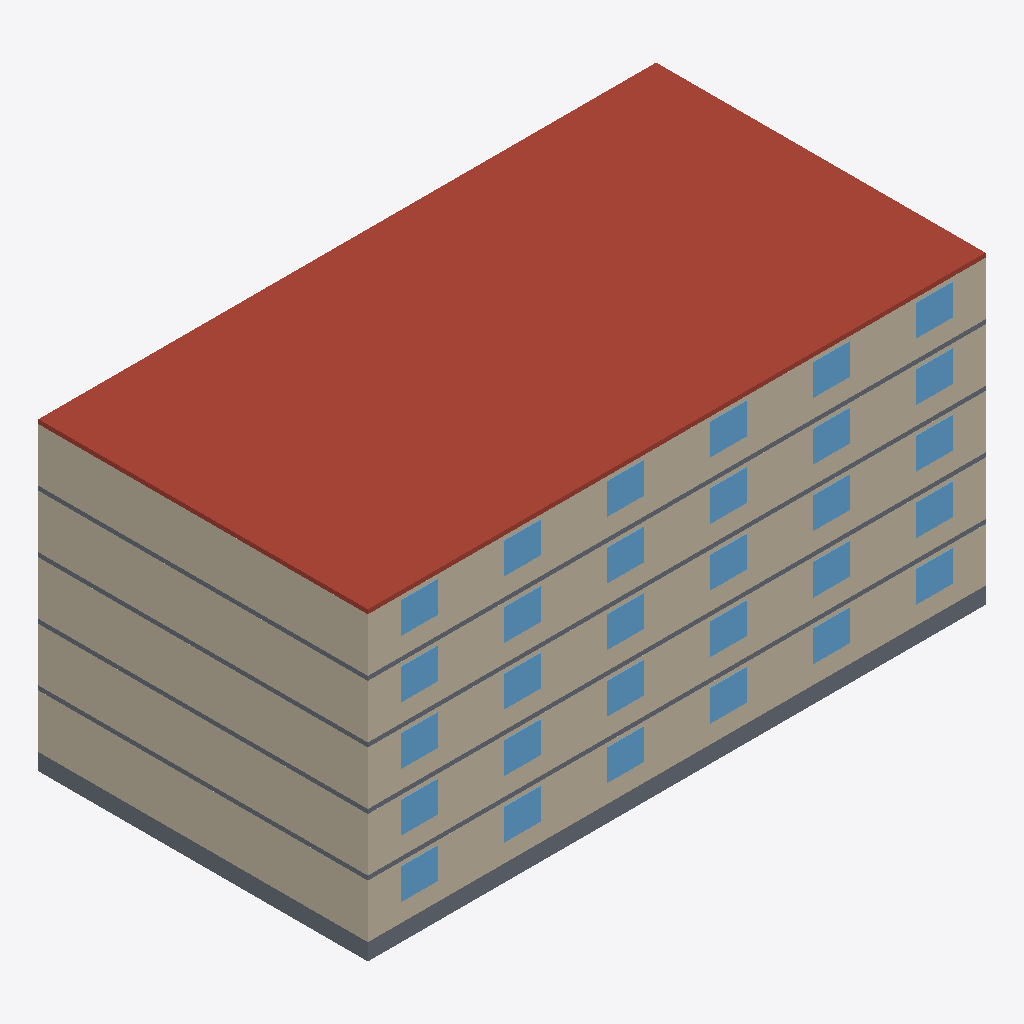
Isometric view of an IFC building model (IFC-SPF (STEP), schema IFC2X3, length unit metre), seen from the south-west, elements coloured by IFC class: 30 windows (light blue), 15 walls (beige), 6 slabs (grey), 1 roof (red-brown).
Extent 30.0 m × 16.1 m × 14.8 m (x, y, z). Storeys (5): 1F at 0.00 m; 2F at 2.80 m; 3F at 5.60 m; 4F at 8.40 m; 5F at 11.20 m. Elements (362): 120 IfcCovering, 105 IfcWallStandardCase, 60 IfcDoor, 60 IfcWindow, 10 IfcFlowSegment, 7 IfcSlab.

HEADER;
FILE_DESCRIPTION(('ViewDefinition [CoordinationView]'),'2;1');
FILE_NAME('sample.ifc','2026-11-14T00:00:00',(''),(''),'reclaim-compare','reclaim-compare','');
FILE_SCHEMA(('IFC2X3'));
ENDSEC;
DATA;
#9=IFCPROJECT('0000000000000000000001',$,'ReClaim Sample Apartment',$,$,$,$,(#4),#8);
#11=IFCSITE('0000000000000000000002',$,'Site',$,$,#10,$,$,.ELEMENT.,$,$,$,$,$);
#12=IFCBUILDING('0000000000000000000003',$,'Building',$,$,#10,$,$,.ELEMENT.,$,$,$);
#17=IFCBUILDINGSTOREY('0000000000000000000006',$,'1F',$,$,#10,$,$,.ELEMENT.,0.0);
#623=IFCBUILDINGSTOREY('000000000000000000001G',$,'2F',$,$,#10,$,$,.ELEMENT.,2.8);
#1200=IFCBUILDINGSTOREY('000000000000000000002P',$,'3F',$,$,#10,$,$,.ELEMENT.,5.6);
#1777=IFCBUILDINGSTOREY('000000000000000000003Y',$,'4F',$,$,#10,$,$,.ELEMENT.,8.4);
#2354=IFCBUILDINGSTOREY('000000000000000000004h',$,'5F',$,$,#10,$,$,.ELEMENT.,11.2);
#2370=IFCSLAB('000000000000000000004j',$,'Roof Slab',$,$,#2365,#2369,'300291',.ROOF.);
#42=IFCWALLSTANDARDCASE('0000000000000000000009',$,'Exterior Wall',$,$,#37,#41,'300003');
#639=IFCWALLSTANDARDCASE('000000000000000000001I',$,'Exterior Wall',$,$,#634,#638,'300075');
#1216=IFCWALLSTANDARDCASE('000000000000000000002R',$,'Exterior Wall',$,$,#1211,#1215,'300147');
#1793=IFCWALLSTANDARDCASE('000000000000000000003a',$,'Exterior Wall',$,$,#1788,#1792,'300219');
#2378=IFCWALLSTANDARDCASE('000000000000000000004k',$,'Exterior Wall',$,$,#2373,#2377,'300292');
#65=IFCWALLSTANDARDCASE('000000000000000000000B',$,'Exterior Wall',$,$,#60,#64,'300005');
#655=IFCWALLSTANDARDCASE('000000000000000000001K',$,'Exterior Wall',$,$,#650,#654,'300077');
#1232=IFCWALLSTANDARDCASE('000000000000000000002T',$,'Exterior Wall',$,$,#1227,#1231,'300149');
#1809=IFCWALLSTANDARDCASE('000000000000000000003c',$,'Exterior Wall',$,$,#1804,#1808,'300221');
#2394=IFCWALLSTANDARDCASE('000000000000000000004m',$,'Exterior Wall',$,$,#2389,#2393,'300294');
#25=IFCSLAB('0000000000000000000007',$,'Mat Foundation',$,$,#20,#24,'300001',.BASESLAB.);
#34=IFCSLAB('0000000000000000000008',$,'Floor Slab',$,$,#29,#33,'300002',.FLOOR.);
#631=IFCSLAB('000000000000000000001H',$,'Floor Slab',$,$,#626,#630,'300074',.FLOOR.);
#1208=IFCSLAB('000000000000000000002Q',$,'Floor Slab',$,$,#1203,#1207,'300146',.FLOOR.);
#1785=IFCSLAB('000000000000000000003Z',$,'Floor Slab',$,$,#1780,#1784,'300218',.FLOOR.);
#2362=IFCSLAB('000000000000000000004i',$,'Floor Slab',$,$,#2357,#2361,'300290',.FLOOR.);
#388=IFCWINDOW('000000000000000000000o',$,'Window 1800x1500',$,$,#383,#387,'300044',1.5,1.8);
#1704=IFCWINDOW('000000000000000000003O',$,'Window 1800x1500',$,$,#1699,#1703,'300208',1.5,1.8);
#1961=IFCWINDOW('000000000000000000003v',$,'Window 1800x1500',$,$,#1956,#1960,'300240',1.5,1.8);
#2041=IFCWINDOW('0000000000000000000043',$,'Window 1800x1500',$,$,#2036,#2040,'300250',1.5,1.8);
#2466=IFCWINDOW('000000000000000000004v',$,'Window 1800x1500',$,$,#2461,#2465,'300303',1.5,1.8);
#2706=IFCWINDOW('000000000000000000005N',$,'Window 1800x1500',$,$,#2701,#2705,'300333',1.5,1.8);
#228=IFCWINDOW('000000000000000000000U',$,'Window 1800x1500',$,$,#223,#227,'300024',1.5,1.8);
#548=IFCWINDOW('0000000000000000000016',$,'Window 1800x1500',$,$,#543,#547,'300064',1.5,1.8);
#727=IFCWINDOW('000000000000000000001T',$,'Window 1800x1500',$,$,#722,#726,'300086',1.5,1.8);
#887=IFCWINDOW('000000000000000000001n',$,'Window 1800x1500',$,$,#882,#886,'300106',1.5,1.8);
#1047=IFCWINDOW('0000000000000000000025',$,'Window 1800x1500',$,$,#1042,#1046,'300126',1.5,1.8);
#1304=IFCWINDOW('000000000000000000002c',$,'Window 1800x1500',$,$,#1299,#1303,'300158',1.5,1.8);
#1384=IFCWINDOW('000000000000000000002m',$,'Window 1800x1500',$,$,#1379,#1383,'300168',1.5,1.8);
#1464=IFCWINDOW('000000000000000000002w',$,'Window 1800x1500',$,$,#1459,#1463,'300178',1.5,1.8);
#1544=IFCWINDOW('0000000000000000000034',$,'Window 1800x1500',$,$,#1539,#1543,'300188',1.5,1.8);
#1881=IFCWINDOW('000000000000000000003l',$,'Window 1800x1500',$,$,#1876,#1880,'300230',1.5,1.8);
#2121=IFCWINDOW('000000000000000000004D',$,'Window 1800x1500',$,$,#2116,#2120,'300260',1.5,1.8);
#2201=IFCWINDOW('000000000000000000004N',$,'Window 1800x1500',$,$,#2196,#2200,'300270',1.5,1.8);
#2546=IFCWINDOW('0000000000000000000053',$,'Window 1800x1500',$,$,#2541,#2545,'300313',1.5,1.8);
#2626=IFCWINDOW('000000000000000000005D',$,'Window 1800x1500',$,$,#2621,#2625,'300323',1.5,1.8);
#2786=IFCWINDOW('000000000000000000005X',$,'Window 1800x1500',$,$,#2781,#2785,'300343',1.5,1.8);
#2866=IFCWINDOW('000000000000000000005h',$,'Window 1800x1500',$,$,#2861,#2865,'300353',1.5,1.8);
#143=IFCWINDOW('000000000000000000000K',$,'Window 1800x1500',$,$,#138,#142,'300014',1.5,1.8);
#308=IFCWINDOW('000000000000000000000e',$,'Window 1800x1500',$,$,#303,#307,'300034',1.5,1.8);
#468=IFCWINDOW('000000000000000000000y',$,'Window 1800x1500',$,$,#463,#467,'300054',1.5,1.8);
#807=IFCWINDOW('000000000000000000001d',$,'Window 1800x1500',$,$,#802,#806,'300096',1.5,1.8);
#967=IFCWINDOW('000000000000000000001x',$,'Window 1800x1500',$,$,#962,#966,'300116',1.5,1.8);
#1127=IFCWINDOW('000000000000000000002F',$,'Window 1800x1500',$,$,#1122,#1126,'300136',1.5,1.8);
#1624=IFCWINDOW('000000000000000000003E',$,'Window 1800x1500',$,$,#1619,#1623,'300198',1.5,1.8);
#2281=IFCWINDOW('000000000000000000004X',$,'Window 1800x1500',$,$,#2276,#2280,'300280',1.5,1.8);
#57=IFCWALLSTANDARDCASE('000000000000000000000A',$,'Exterior Wall',$,$,#52,#56,'300004');
#1224=IFCWALLSTANDARDCASE('000000000000000000002S',$,'Exterior Wall',$,$,#1219,#1223,'300148');
#2386=IFCWALLSTANDARDCASE('000000000000000000004l',$,'Exterior Wall',$,$,#2381,#2385,'300293');
#647=IFCWALLSTANDARDCASE('000000000000000000001J',$,'Exterior Wall',$,$,#642,#646,'300076');
#1801=IFCWALLSTANDARDCASE('000000000000000000003b',$,'Exterior Wall',$,$,#1796,#1800,'300220');
ENDSEC;
